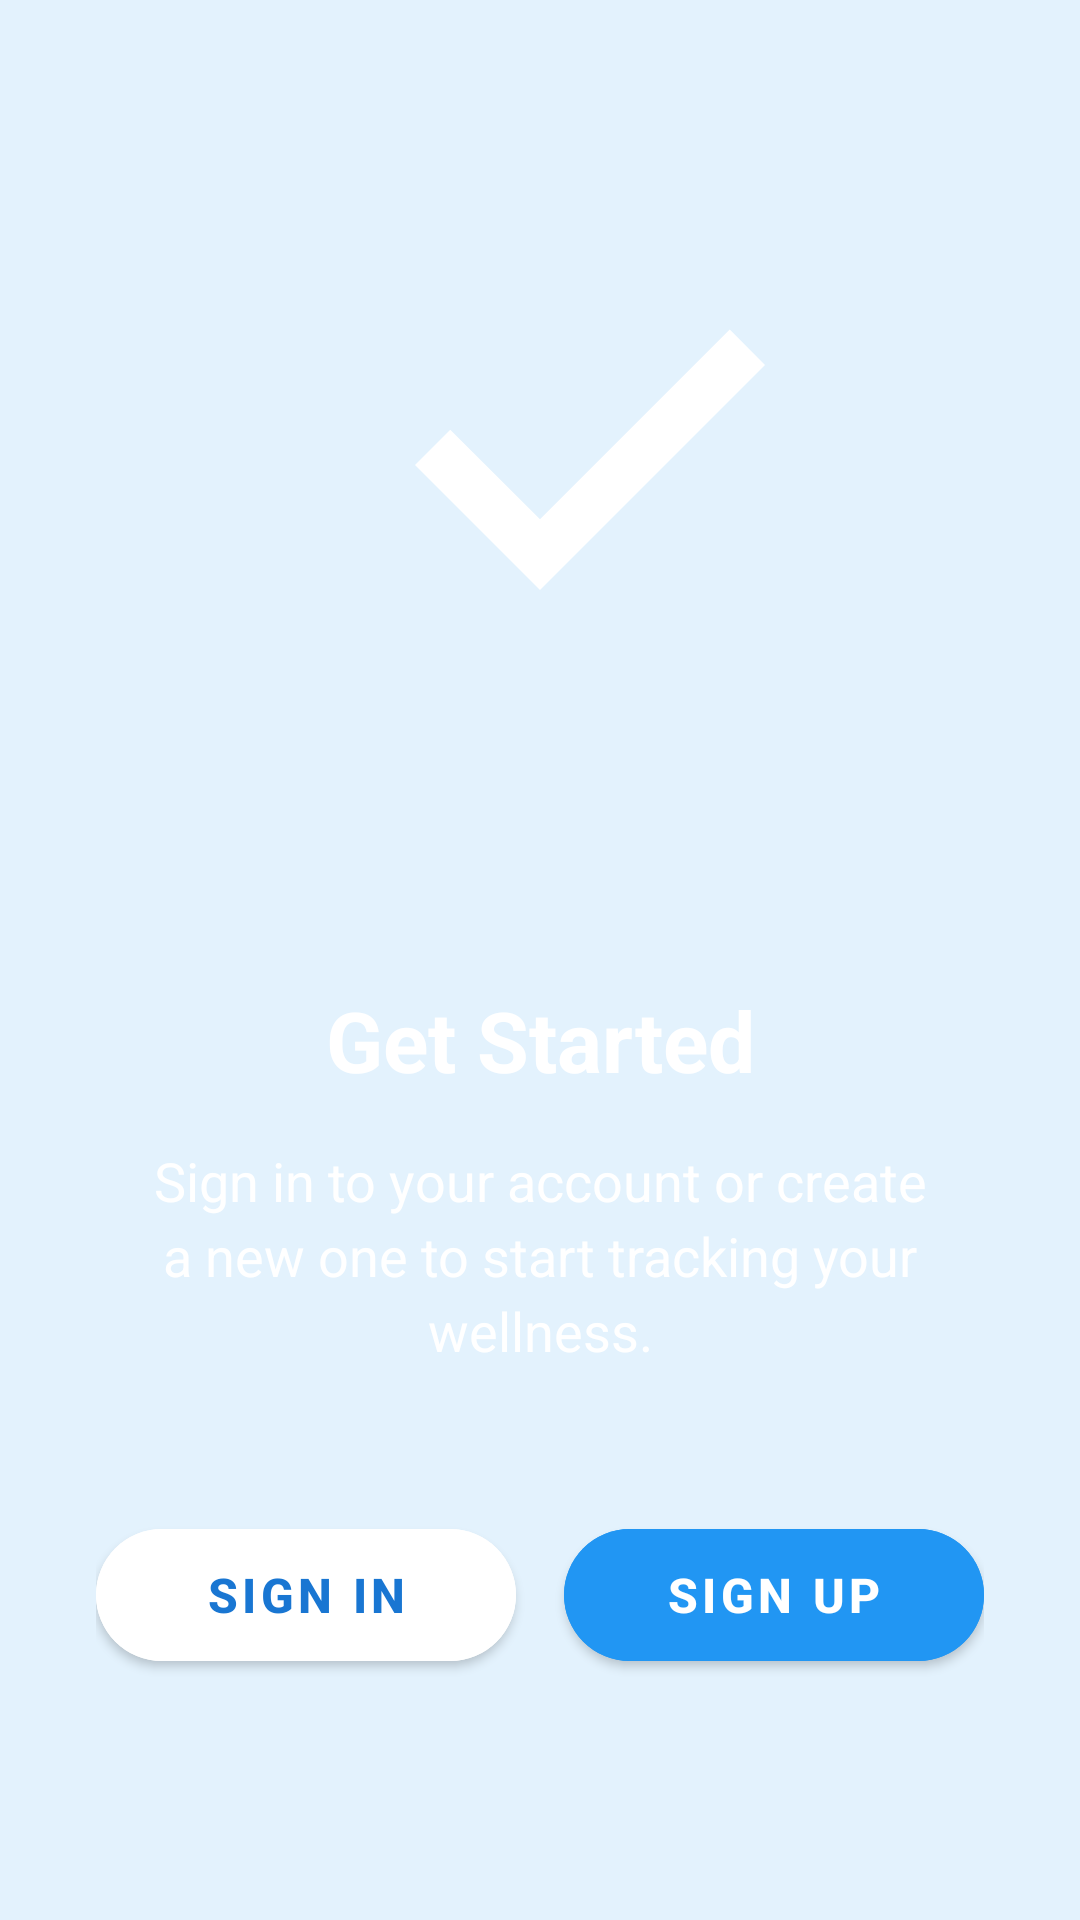

The Android layout XML behind this screen, and the referenced resources:
<!-- AndroidManifest.xml: application theme Theme.DailyCare -->
<!-- res/layout/fragment_onboarding3.xml -->
<?xml version="1.0" encoding="utf-8"?>
<LinearLayout xmlns:android="http://schemas.android.com/apk/res/android"
    android:layout_width="match_parent"
    android:layout_height="match_parent"
    android:orientation="vertical"
    android:gravity="center"
    android:padding="32dp"
    android:background="@drawable/blue_gradient_background">

    <ImageView
        android:layout_width="200dp"
        android:layout_height="200dp"
        android:src="@drawable/ic_get_started"
        android:layout_marginBottom="48dp"
        android:tint="@color/white" />

    <TextView
        android:layout_width="wrap_content"
        android:layout_height="wrap_content"
        android:text="@string/onboarding_signin_title"
        android:textSize="28sp"
        android:textStyle="bold"
        android:textColor="@color/white"
        android:textAlignment="center"
        android:layout_marginBottom="16dp" />

    <TextView
        android:layout_width="wrap_content"
        android:layout_height="wrap_content"
        android:text="@string/onboarding_signin_subtitle"
        android:textSize="18sp"
        android:textColor="@color/white"
        android:textAlignment="center"
        android:layout_marginBottom="48dp"
        android:lineSpacingExtra="4dp" />

    <LinearLayout
        android:layout_width="wrap_content"
        android:layout_height="wrap_content"
        android:orientation="horizontal"
        android:gravity="center">

        <com.google.android.material.button.MaterialButton
            android:id="@+id/btnSignIn"
            android:layout_width="140dp"
            android:layout_height="56dp"
            android:text="@string/sign_in"
            android:textSize="16sp"
            android:textStyle="bold"
            android:backgroundTint="@color/white"
            android:textColor="@color/secondary_navy_blue"
            app:cornerRadius="28dp"
            app:elevation="4dp"
            android:layout_marginEnd="16dp"
            xmlns:app="http://schemas.android.com/apk/res-auto" />

        <com.google.android.material.button.MaterialButton
            android:id="@+id/btnSignUp"
            android:layout_width="140dp"
            android:layout_height="56dp"
            android:text="@string/sign_up"
            android:textSize="16sp"
            android:textStyle="bold"
            android:backgroundTint="@color/accent_cobalt_blue"
            android:textColor="@color/white"
            app:cornerRadius="28dp"
            app:elevation="4dp"
            xmlns:app="http://schemas.android.com/apk/res-auto" />

    </LinearLayout>

</LinearLayout>
<!-- resources referenced by this layout -->
<resources>
  <color name="accent_cobalt_blue">#2196F3</color>
  <color name="secondary_navy_blue">#1976D2</color>
  <color name="white">#FFFFFFFF</color>
  <!-- drawable ic_get_started (drawable) -->
  <vector xmlns:android="http://schemas.android.com/apk/res/android"
      android:width="200dp"
      android:height="200dp"
      android:viewportWidth="24"
      android:viewportHeight="24">
    <path
        android:fillColor="#FF000000"
        android:pathData="M9,11L7,9l1.41,-1.41L12,11.17l7.59,-7.59L21,5l-9,9z"/>
  </vector>
  <string name="onboarding_signin_subtitle">Sign in to your account or create a new one to start tracking your wellness.</string>
  <string name="onboarding_signin_title">Get Started</string>
  <string name="sign_in">Sign In</string>
  <string name="sign_up">Sign Up</string>
  <style name="Theme.DailyCare" parent="Theme.MaterialComponents.DayNight.NoActionBar">
          
          <item name="colorPrimary">@color/secondary_navy_blue</item>
          <item name="colorPrimaryVariant">@color/secondary_dark_blue</item>
          <item name="colorOnPrimary">@color/white</item>
          
          <item name="colorSecondary">@color/accent_cobalt_blue</item>
          <item name="colorSecondaryVariant">@color/accent_electric_blue</item>
          <item name="colorOnSecondary">@color/white</item>
          
          <item name="android:colorBackground">@color/primary_light_blue</item>
          <item name="colorSurface">@color/white</item>
          <item name="colorOnSurface">@color/dark_gray</item>
          
          <item name="android:statusBarColor">@color/secondary_dark_blue</item>
          <item name="android:windowLightStatusBar">false</item>
      </style>
  <color name="secondary_dark_blue">#0D47A1</color>
  <color name="accent_electric_blue">#00BCD4</color>
  <color name="primary_light_blue">#E3F2FD</color>
  <color name="dark_gray">#424242</color>
</resources>
